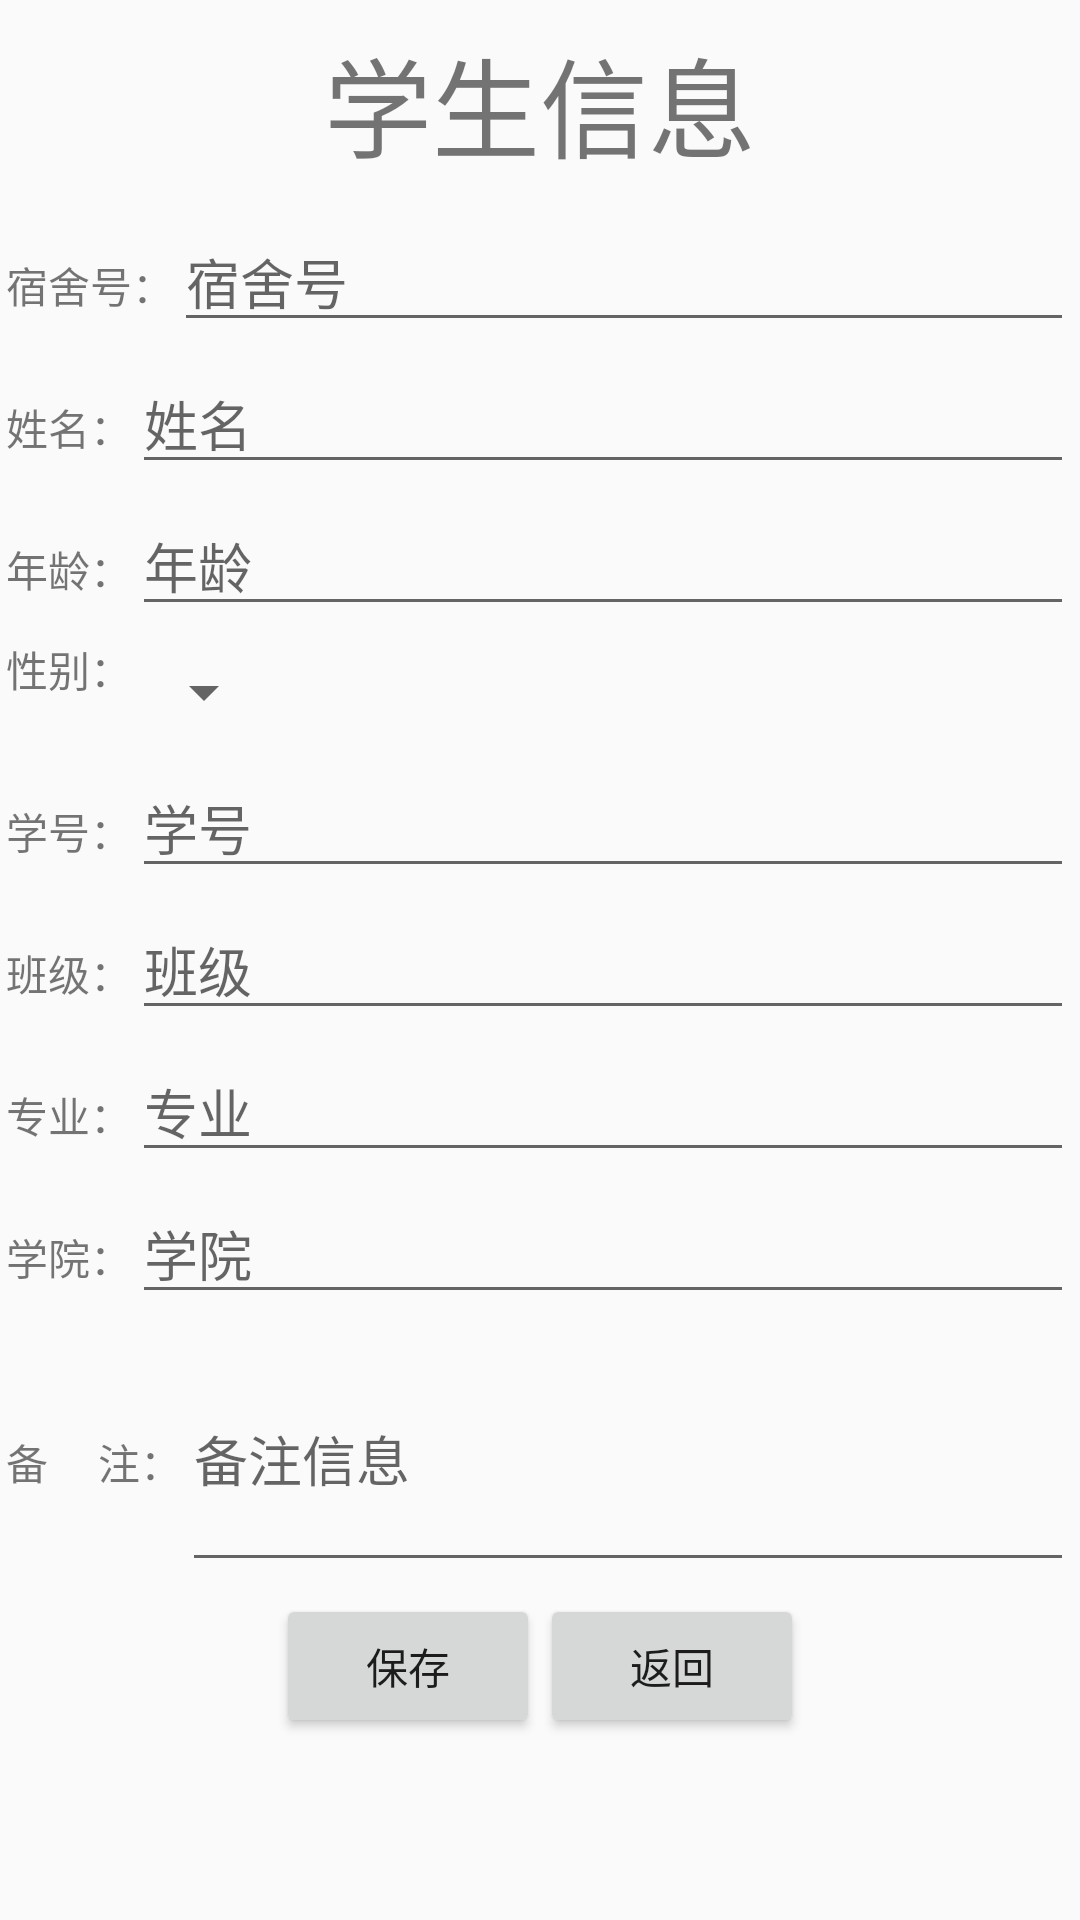

Reconstruct the res/layout file that produces this screen, plus the resources it refers to.
<!-- AndroidManifest.xml: application theme AppTheme -->
<!-- res/layout/activity_student_stay_cha.xml -->
<?xml version="1.0" encoding="utf-8"?>
<LinearLayout
    xmlns:android="http://schemas.android.com/apk/res/android"
    xmlns:app="http://schemas.android.com/apk/res-auto"
    xmlns:tools="http://schemas.android.com/tools"
    android:layout_width="match_parent"
    android:layout_height="match_parent"
    tools:context=".ui.StudentStayChaActivity"
    android:orientation="vertical">
    <TextView
        android:layout_width="match_parent"
        android:layout_height="wrap_content"
        android:gravity="center"
        android:padding="8dp"
        android:text="学生信息"
        android:textSize="36dp" />

    <LinearLayout
        android:layout_width="match_parent"
        android:layout_height="wrap_content"
        android:orientation="horizontal"
        android:padding="2dp">

        <TextView
            android:layout_width="wrap_content"
            android:layout_height="wrap_content"
            android:text="宿舍号：" />

        <EditText
            android:id="@+id/et_student_room"
            android:layout_width="wrap_content"
            android:layout_height="wrap_content"
            android:ems="16"
            android:hint="宿舍号" />
    </LinearLayout>
    <LinearLayout
        android:layout_width="match_parent"
        android:layout_height="wrap_content"
        android:orientation="horizontal"
        android:padding="2dp">

        <TextView
            android:layout_width="wrap_content"
            android:layout_height="wrap_content"
            android:text="姓名：" />

        <EditText
            android:id="@+id/et_student_name"
            android:layout_width="wrap_content"
            android:layout_height="wrap_content"
            android:ems="16"
            android:hint="姓名" />
    </LinearLayout>

    <LinearLayout
        android:layout_width="match_parent"
        android:layout_height="wrap_content"
        android:orientation="horizontal"
        android:padding="2dp">

        <TextView
            android:layout_width="wrap_content"
            android:layout_height="wrap_content"
            android:text="年龄：" />

        <EditText
            android:id="@+id/et_student_age"
            android:layout_width="wrap_content"
            android:layout_height="wrap_content"
            android:ems="16"
            android:hint="年龄" />
    </LinearLayout>

    <LinearLayout
        android:layout_width="match_parent"
        android:layout_height="wrap_content"
        android:orientation="horizontal"
        android:padding="2dp">

        <TextView
            android:layout_width="wrap_content"
            android:layout_height="wrap_content"
            android:text="性别：" />

        <Spinner
            android:id="@+id/sp_student_sex"
            android:layout_width="wrap_content"
            android:layout_height="36dp"
            android:ems="16"
            android:hint="住宿性别"
            android:prompt="@string/sex_prompt"
            android:spinnerMode="dialog"/>
    </LinearLayout>

    <LinearLayout
        android:layout_width="match_parent"
        android:layout_height="wrap_content"
        android:orientation="horizontal"
        android:padding="2dp">

        <TextView
            android:layout_width="wrap_content"
            android:layout_height="wrap_content"
            android:text="学号：" />

        <EditText
            android:id="@+id/et_student_number"
            android:layout_width="wrap_content"
            android:layout_height="wrap_content"
            android:ems="16"
            android:hint="学号"
            android:inputType="number" />
    </LinearLayout>

    <LinearLayout
        android:layout_width="match_parent"
        android:layout_height="wrap_content"
        android:orientation="horizontal"
        android:padding="2dp">

        <TextView
            android:layout_width="wrap_content"
            android:layout_height="wrap_content"
            android:text="班级：" />

        <EditText
            android:id="@+id/et_student_class"
            android:layout_width="wrap_content"
            android:layout_height="wrap_content"
            android:ems="16"
            android:hint="班级"/>
    </LinearLayout>

    <LinearLayout
        android:layout_width="match_parent"
        android:layout_height="wrap_content"
        android:orientation="horizontal"
        android:padding="2dp">

        <TextView
            android:layout_width="wrap_content"
            android:layout_height="wrap_content"
            android:text="专业：" />

        <EditText
            android:id="@+id/et_student_major"
            android:layout_width="wrap_content"
            android:layout_height="wrap_content"
            android:ems="16"
            android:hint="专业" />
    </LinearLayout>
    <LinearLayout
        android:layout_width="match_parent"
        android:layout_height="wrap_content"
        android:orientation="horizontal"
        android:padding="2dp">

        <TextView
            android:layout_width="wrap_content"
            android:layout_height="wrap_content"
            android:text="学院：" />

        <EditText
            android:id="@+id/et_student_institute"
            android:layout_width="wrap_content"
            android:layout_height="wrap_content"
            android:ems="16"
            android:hint="学院" />
    </LinearLayout>

    <LinearLayout
        android:layout_width="match_parent"
        android:layout_height="wrap_content"
        android:orientation="horizontal"
        android:padding="2dp">

        <TextView
            android:layout_width="wrap_content"
            android:layout_height="wrap_content"
            android:text="备     注：" />

        <EditText
            android:id="@+id/et_student_remark"
            android:layout_width="wrap_content"
            android:layout_height="wrap_content"
            android:ems="16"
            android:hint="备注信息"
            android:inputType="textMultiLine"
            android:minLines="3" />
    </LinearLayout>

    <LinearLayout
        android:layout_width="match_parent"
        android:layout_height="wrap_content"
        android:gravity="center"
        android:orientation="horizontal"
        android:padding="2dp">

        <Button
            android:id="@+id/btn_student_save"
            android:layout_width="wrap_content"
            android:layout_height="wrap_content"
            android:text="保存" />

        <Button
            android:id="@+id/btn_student_cancel"
            android:layout_width="wrap_content"
            android:layout_height="wrap_content"
            android:text="返回" />
    </LinearLayout>

</LinearLayout>
<!-- resources referenced by this layout -->
<resources>
  <string name="sex_prompt">请选择性别</string>
  <style name="AppTheme" parent="Theme.AppCompat.Light.DarkActionBar">
          
          <item name="colorPrimary">@color/colorPrimary</item>
          <item name="colorPrimaryDark">@color/colorPrimaryDark</item>
          <item name="colorAccent">@color/colorAccent</item>
      </style>
  <!-- not gathered from this repository: default colours our renderer supplied (Android Studio template values) -->
  <color name="colorPrimary">#FF6200EE</color>
  <color name="colorPrimaryDark">#FF3700B3</color>
  <color name="colorAccent">#FF03DAC5</color>
</resources>
